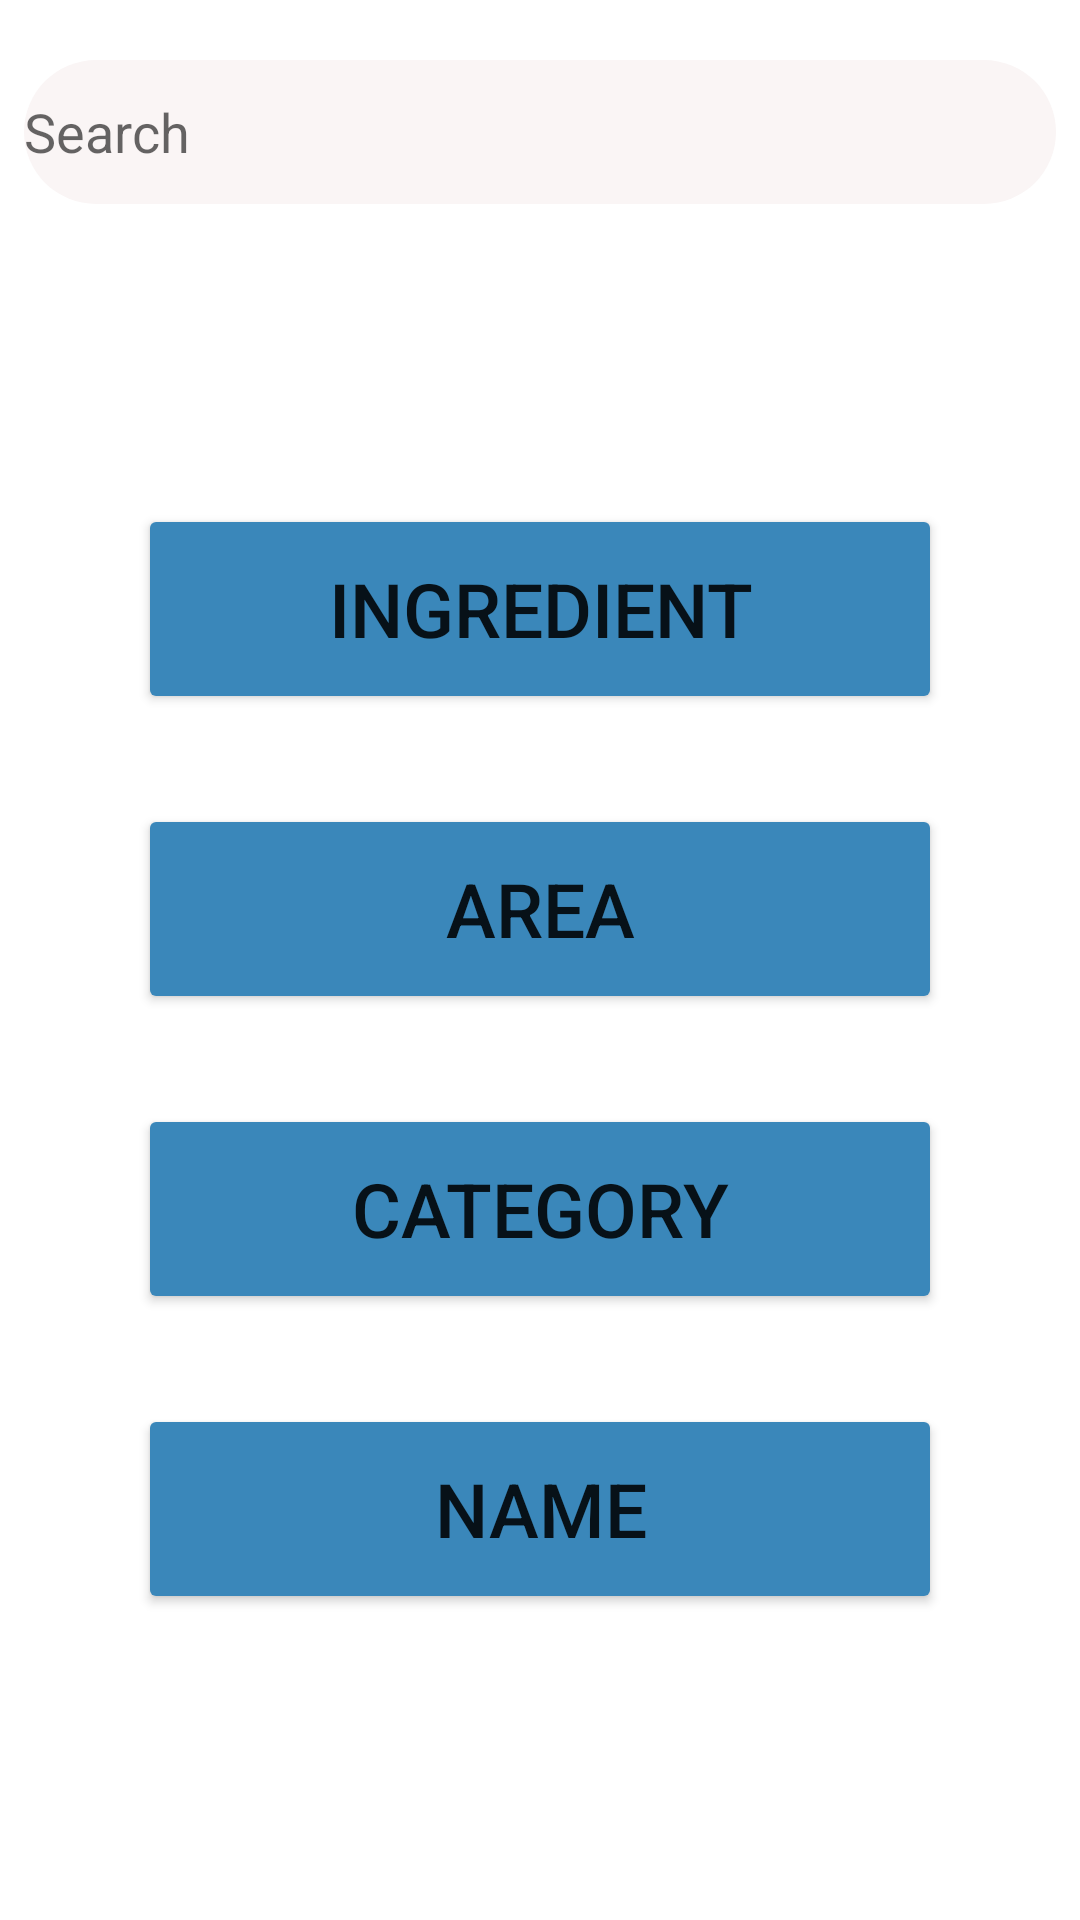

Produce the Android XML layout that renders to this screen, including the resource entries it uses.
<!-- AndroidManifest.xml: application theme Theme.FoodPlanner -->
<!-- res/layout/fragment_search_home.xml -->
<?xml version="1.0" encoding="utf-8"?>
<FrameLayout xmlns:android="http://schemas.android.com/apk/res/android"
    xmlns:tools="http://schemas.android.com/tools"
    android:layout_width="match_parent"
    android:layout_height="match_parent"
    xmlns:app="http://schemas.android.com/apk/res-auto"
    tools:context=".view.fragment.SearchHomeFragment"
   >

    <LinearLayout
        android:layout_width="match_parent"
        android:layout_height="match_parent"
        android:orientation="vertical">

        <EditText
            android:id="@+id/searchBar"
            android:layout_width="344dp"
            android:layout_height="48dp"
            android:layout_gravity="center"
            android:layout_marginTop="20dp"
            android:background="@drawable/edit_text_style"
            android:ems="10"
            android:hint="Search"
            android:inputType="textPersonName"
            android:text="" />

        <Button
            android:id="@+id/searchIngredient"
            android:layout_width="268dp"
            android:layout_height="70dp"
            android:layout_gravity="center"
            android:layout_marginTop="100dp"
            android:backgroundTint="@color/blue"
            android:gravity="center"
            android:text="Ingredient"
            app:layout_gravity="center"
            android:textSize="25dp"
            />

        <Button
                android:id="@+id/searchArea"
                android:layout_width="268dp"
                android:layout_height="70dp"
            android:layout_gravity="center"
                android:layout_marginTop="30dp"
                android:backgroundTint="@color/blue"
                android:text="Area"
            android:textSize="25dp"
            />

            <Button
                android:id="@+id/searchCategory"
                android:layout_width="268dp"
                android:layout_height="70dp"
                android:layout_gravity="center"
                android:layout_marginTop="30dp"
                android:backgroundTint="@color/blue"
                android:text="Category"
                android:textSize="25dp"
                />

            <Button
                android:id="@+id/searchName"
                android:layout_width="268dp"
                android:layout_height="70dp"
                android:layout_gravity="center"
                android:layout_marginTop="30dp"
                android:backgroundTint="@color/blue"
                android:text="Name"
                android:textSize="25dp"
                />
    </LinearLayout>

</FrameLayout>
<!-- resources referenced by this layout -->
<resources>
  <color name="blue">#3A87BA</color>
  <!-- drawable edit_text_style (drawable-v24) -->
  <?xml version="1.0" encoding="utf-8"?>
  <shape xmlns:android="http://schemas.android.com/apk/res/android"
      android:shape="rectangle"
      android:padding="10dp">
  
      <solid android:color="#FAF5F5" />
      <corners
          android:bottomRightRadius="30dp"
          android:bottomLeftRadius="30dp"
          android:topLeftRadius="30dp"
          android:topRightRadius="30dp"/>
  </shape>
  <style name="Theme.FoodPlanner" parent="Theme.MaterialComponents.DayNight.DarkActionBar">
          
          <item name="colorPrimary">@color/blue</item>
          <item name="colorPrimaryVariant">@color/purple_700</item>
          <item name="colorOnPrimary">@color/white</item>
          
          <item name="colorSecondary">@color/teal_200</item>
          <item name="colorSecondaryVariant">@color/teal_700</item>
          <item name="colorOnSecondary">@color/black</item>
          
          <item name="android:statusBarColor" tools:targetApi="l">?attr/colorPrimaryVariant</item>
          
      </style>
  <color name="purple_700">#FF3700B3</color>
  <color name="white">#FFFFFFFF</color>
  <color name="teal_200">#FF03DAC5</color>
  <color name="teal_700">#FF018786</color>
  <color name="black">#FF000000</color>
</resources>
